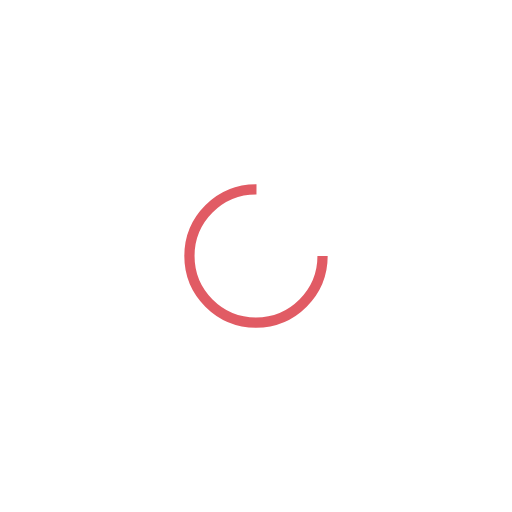
t = 0.00 s
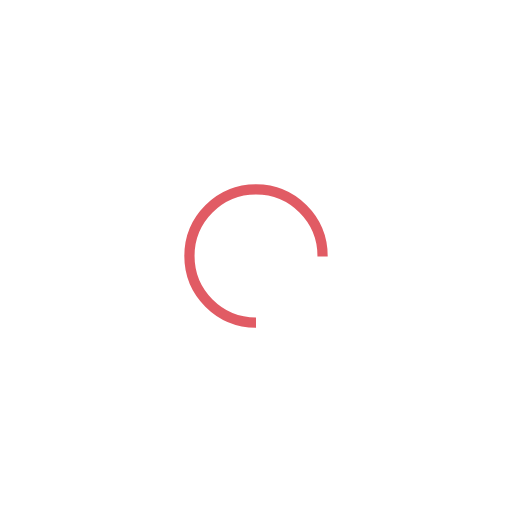
t = 0.25 s
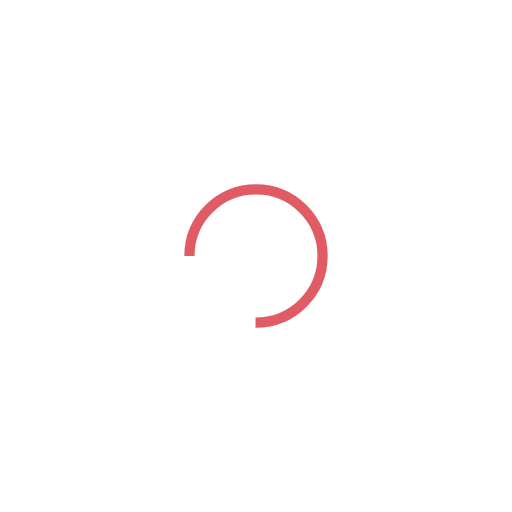
t = 0.50 s
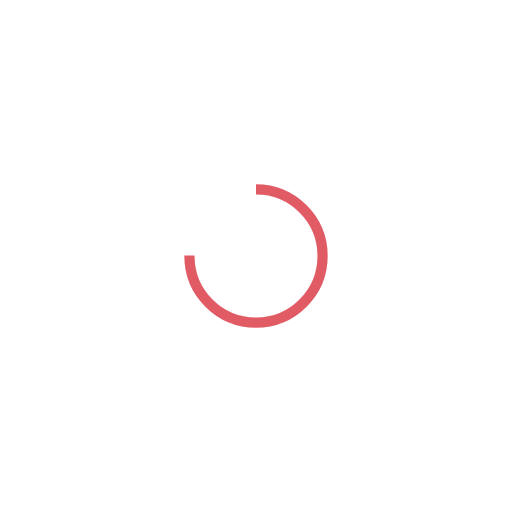
t = 0.75 s

The animated SVG that drew these frames (rendered in a browser with its animation timeline set to each time). Animation: 1 SMIL element (animateTransform=1); one cycle of 1.00 s, repeats indefinitely.

<?xml version="1.0" encoding="utf-8"?>
<svg xmlns="http://www.w3.org/2000/svg" xmlns:xlink="http://www.w3.org/1999/xlink" style="margin: auto; background: none; display: block; shape-rendering: auto;" width="257px" height="257px" viewBox="0 0 100 100" preserveAspectRatio="xMidYMid">
<circle cx="50" cy="50" fill="none" stroke="#e15b64" stroke-width="2" r="13" stroke-dasharray="61.26105674500097 22.420352248333657" transform="rotate(119.879 50 50)">
  <animateTransform attributeName="transform" type="rotate" repeatCount="indefinite" dur="1s" values="0 50 50;360 50 50" keyTimes="0;1"></animateTransform>
</circle>
<!-- [ldio] generated by https://loading.io/ --></svg>